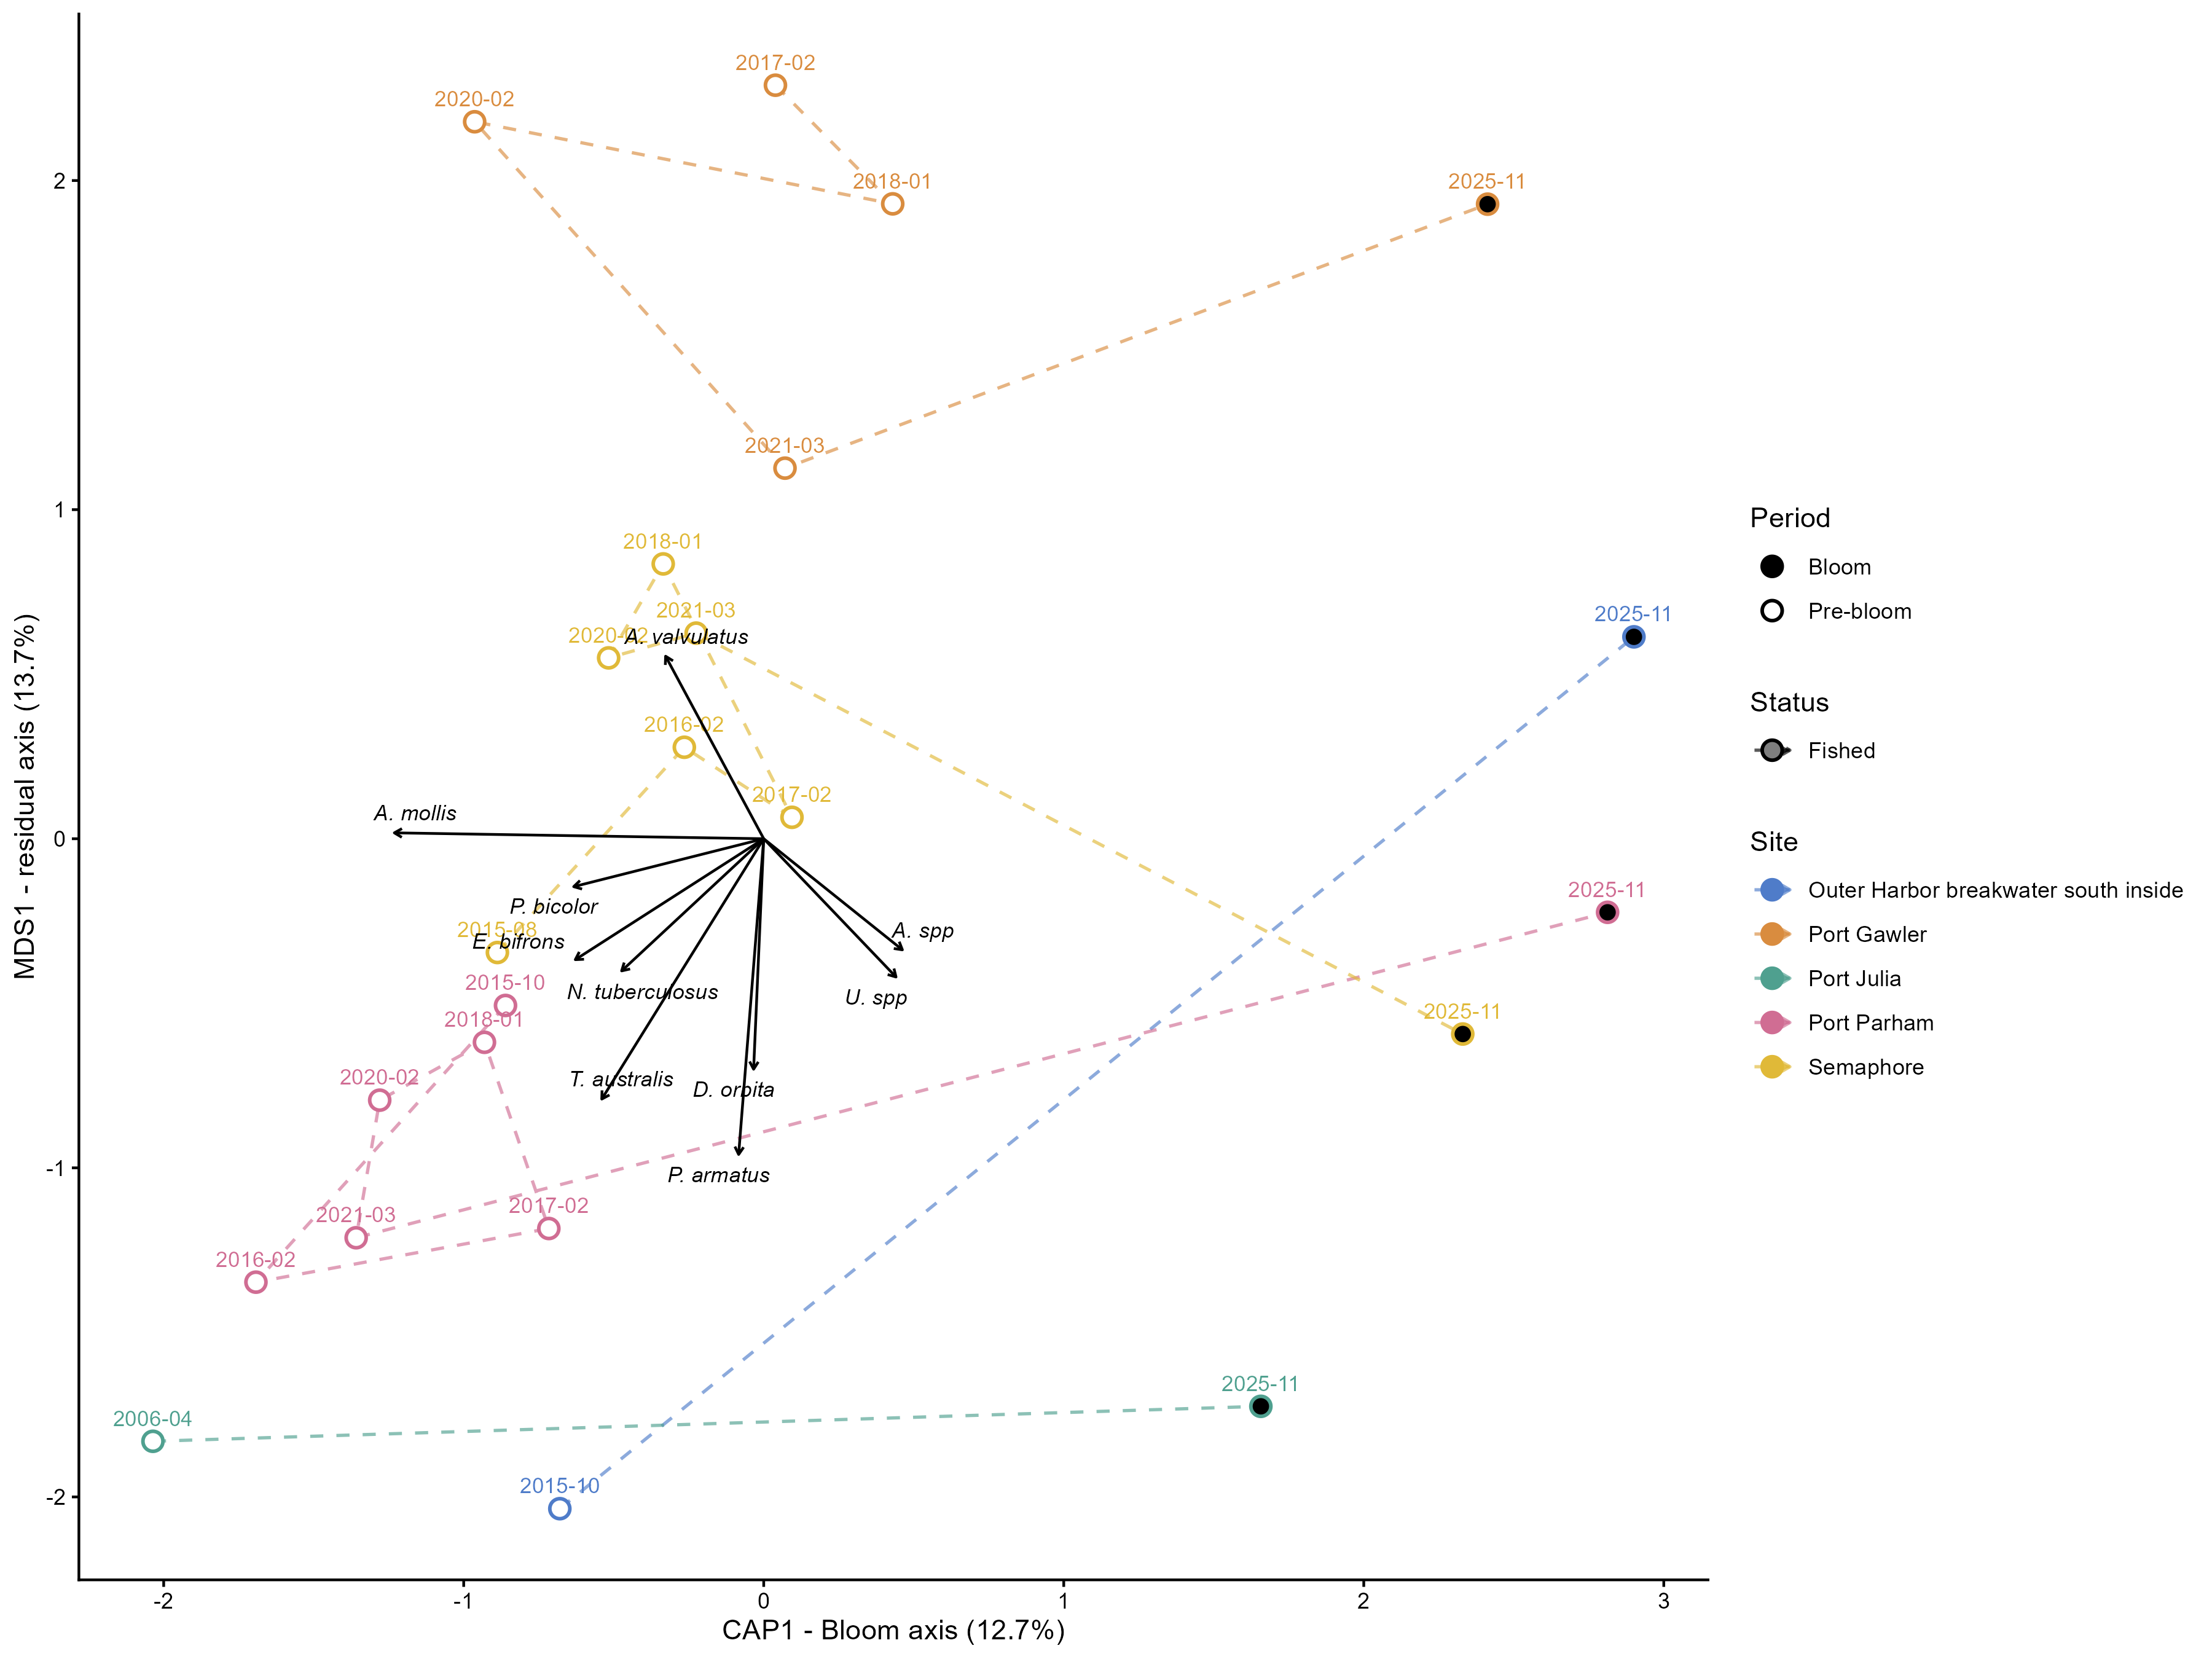

The file beside this chart, header and first rows:
site_name, status, CAP1, MDS1, n_events
Outer Harbor breakwater south inside, Fished, 1.11, -0.7111, 2
Port Gawler, Fished, 0.3978, 1.89, 5
Port Julia, Fished, -0.1894, -1.778, 2
Port Parham, Fished, -0.5751, -0.841, 7
Semaphore, Fished, 0.02781, 0.2019, 7
